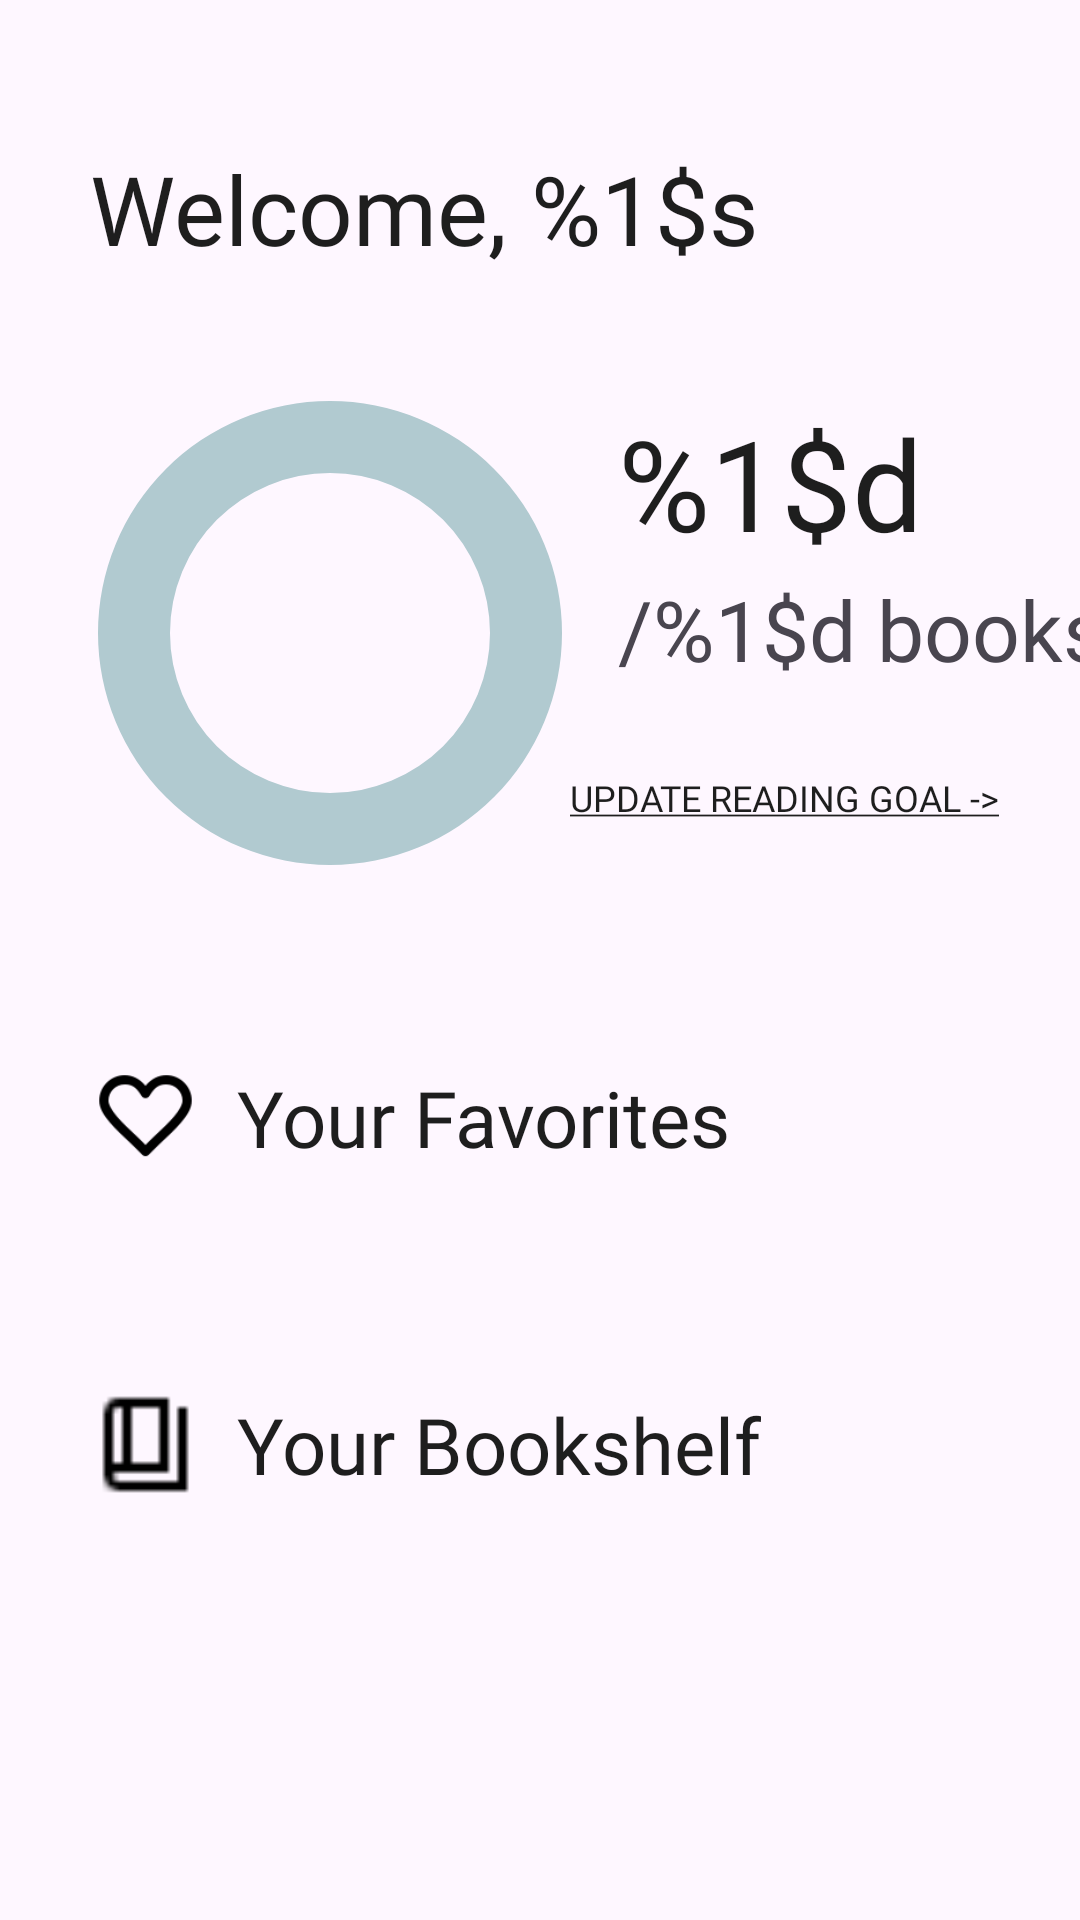

Here is an Android app screen rendered from its layout file. Give the layout XML and the strings, colors and styles it references.
<!-- AndroidManifest.xml: application theme Theme.BookworkBurrow -->
<!-- res/layout/layout_home.xml -->
<?xml version="1.0" encoding="utf-8"?>
<androidx.constraintlayout.widget.ConstraintLayout xmlns:android="http://schemas.android.com/apk/res/android"
    xmlns:app="http://schemas.android.com/apk/res-auto"
    xmlns:tools="http://schemas.android.com/tools"
    android:layout_width="match_parent"
    android:layout_height="match_parent"
    android:layout_marginBottom="12dp">

    

    <TextView
        android:id="@+id/home_text_welcome"
        android:layout_width="wrap_content"
        android:layout_height="wrap_content"
        android:layout_marginStart="30dp"
        android:layout_marginTop="48dp"
        android:text="@string/home_text_header_welcome"
        android:textSize="32sp"
        android:textColor="@color/black"
        android:fontFamily="@font/commissioner_bold"
        app:layout_constraintStart_toStartOf="parent"
        app:layout_constraintTop_toTopOf="parent" />

    

    <ProgressBar
        android:id="@+id/home_bar_progress"
        android:layout_width="160dp"
        android:layout_height="160dp"
        android:layout_marginTop="40dp"
        android:indeterminateOnly="false"
        android:progressDrawable="@drawable/home_progress_bar"
        app:layout_constraintStart_toEndOf="@id/home_barrier"
        app:layout_constraintEnd_toEndOf="parent"
        app:layout_constraintTop_toBottomOf="@id/home_text_welcome"
        app:layout_constraintHorizontal_bias="0" />

    <TextView
        android:id="@+id/home_text_progress_count"
        android:layout_width="wrap_content"
        android:layout_height="60dp"
        android:layout_marginTop="40dp"
        android:layout_marginStart="16dp"
        android:gravity="center"
        android:text="@string/home_text_progress_count"
        android:textSize="42sp"
        android:textColor="@color/black"
        android:fontFamily="@font/commissioner_medium"
        app:layout_constraintStart_toEndOf="@id/home_bar_progress"
        app:layout_constraintTop_toBottomOf="@id/home_text_welcome" />

    <TextView
        android:id="@+id/home_text_goal"
        android:layout_width="wrap_content"
        android:layout_height="50dp"
        android:layout_marginStart="16dp"
        android:text="@string/home_text_progress_goal"
        android:textSize="28sp"
        android:fontFamily="@font/commissioner_medium"
        app:layout_constraintStart_toEndOf="@id/home_bar_progress"
        app:layout_constraintTop_toBottomOf="@id/home_text_progress_count" />

    <Button
        android:id="@+id/home_button_update_goal"
        android:layout_width="wrap_content"
        android:layout_height="50dp"
        android:background="@color/transparent"
        android:text="@string/home_button_update_goal"
        android:textSize="12sp"
        android:textColor="@color/black"
        android:fontFamily="@font/inter_medium"
        app:layout_constraintStart_toEndOf="@id/home_bar_progress"
        app:layout_constraintTop_toBottomOf="@id/home_text_goal" />

    

    <ImageView
        android:id="@+id/home_image_favorites"
        android:layout_width="37dp"
        android:layout_height="37dp"
        android:scaleType="fitXY"
        android:src="@drawable/favorite"
        app:layout_constraintBottom_toBottomOf="@id/home_text_favorites"
        app:layout_constraintStart_toEndOf="@id/home_barrier"
        app:layout_constraintTop_toTopOf="@id/home_text_favorites"
        app:layout_constraintVertical_bias="1.0" />

    <TextView
        android:id="@+id/home_text_favorites"
        android:layout_width="wrap_content"
        android:layout_height="wrap_content"
        android:layout_marginStart="12dp"
        android:layout_marginTop="64dp"
        android:fontFamily="@font/commissioner_medium"
        android:text="@string/home_text_favorites"
        android:textColor="@color/black"
        android:textSize="26sp"
        app:layout_constraintStart_toEndOf="@id/home_image_favorites"
        app:layout_constraintTop_toBottomOf="@id/home_button_update_goal" />

    <HorizontalScrollView
        android:id="@+id/home_scroll_favorites"
        android:layout_width="wrap_content"
        android:layout_height="0dp"
        android:layout_marginTop="18dp"
        app:layout_constraintStart_toEndOf="@id/home_barrier"
        app:layout_constraintTop_toBottomOf="@id/home_image_favorites">

        <LinearLayout
            android:id="@+id/home_layout_favorites"
            android:layout_width="wrap_content"
            android:layout_height="wrap_content"
            android:orientation="horizontal">

            

        </LinearLayout>

    </HorizontalScrollView>

    

    <ImageView
        android:id="@+id/home_image_shelf"
        android:layout_width="37dp"
        android:layout_height="37dp"
        android:src="@drawable/shelf"
        android:scaleType="fitXY"
        app:layout_constraintStart_toEndOf="@id/home_barrier"
        app:layout_constraintTop_toTopOf="@id/home_text_bookshelf"
        app:layout_constraintBottom_toBottomOf="@id/home_text_bookshelf" />

    <TextView
        android:id="@+id/home_text_bookshelf"
        android:layout_width="wrap_content"
        android:layout_height="wrap_content"
        android:layout_marginStart="12dp"
        android:layout_marginTop="56dp"
        android:fontFamily="@font/commissioner_medium"
        android:text="@string/home_text_bookshelf"
        android:textColor="@color/black"
        android:textSize="26sp"
        app:layout_constraintStart_toEndOf="@id/home_image_shelf"
        app:layout_constraintTop_toBottomOf="@id/home_scroll_favorites" />

    <HorizontalScrollView
        android:id="@+id/home_scroll_bookshelf"
        android:layout_width="wrap_content"
        android:layout_height="0dp"
        android:layout_marginTop="18dp"
        app:layout_constraintStart_toEndOf="@id/home_barrier"
        app:layout_constraintTop_toBottomOf="@id/home_image_shelf">

        <LinearLayout
            android:id="@+id/home_layout_bookshelf"
            android:layout_width="wrap_content"
            android:layout_height="wrap_content"
            android:orientation="horizontal">

            

        </LinearLayout>

    </HorizontalScrollView>

    

    <androidx.constraintlayout.widget.Barrier
        android:id="@+id/home_barrier"
        android:layout_width="wrap_content"
        android:layout_height="wrap_content"
        app:barrierDirection="start"
        app:constraint_referenced_ids="home_text_welcome" />

</androidx.constraintlayout.widget.ConstraintLayout>
<!-- resources referenced by this layout -->
<resources>
  <color name="black">#1E1E1E</color>
  <color name="transparent">#00FFFFFF</color>
  <!-- drawable favorite: png bitmap (drawable, 1742 bytes) -->
  <!-- drawable home_progress_bar (drawable) -->
  <?xml version="1.0" encoding="utf-8"?>
  <layer-list xmlns:android="http://schemas.android.com/apk/res/android">
      <item>
          <shape android:shape="ring"
              android:thickness="24dp"
              android:useLevel="false">
  
              <solid android:color="@color/gray" />
          </shape>
      </item>
      <item>
          <rotate android:fromDegrees="270" android:toDegrees="270">
              <shape android:shape="ring"
                  android:thickness="24dp"
                  android:useLevel="true">
  
                  <solid android:color="@color/pink" />
              </shape>
          </rotate>
      </item>
  
  
  
  
  
  
  
  
  
  
  
  
  </layer-list>
  <!-- drawable shelf: png bitmap (drawable, 228 bytes) -->
  <string name="home_button_update_goal"><u>Update Reading Goal -&gt;</u></string>
  <string name="home_text_bookshelf">Your Bookshelf</string>
  <string name="home_text_favorites">Your Favorites</string>
  <string name="home_text_header_welcome">Welcome, %1$s</string>
  <string name="home_text_progress_count">%1$d</string>
  <string name="home_text_progress_goal">/%1$d books</string>
  <style name="Theme.BookworkBurrow" parent="Theme.MaterialComponents.DayNight.DarkActionBar">
          <item name="windowActionBar">false</item>
          <item name="windowNoTitle">true</item>
      </style>
  <color name="gray">#B1CAD0</color>
  <color name="pink">#FF8AB4</color>
</resources>
